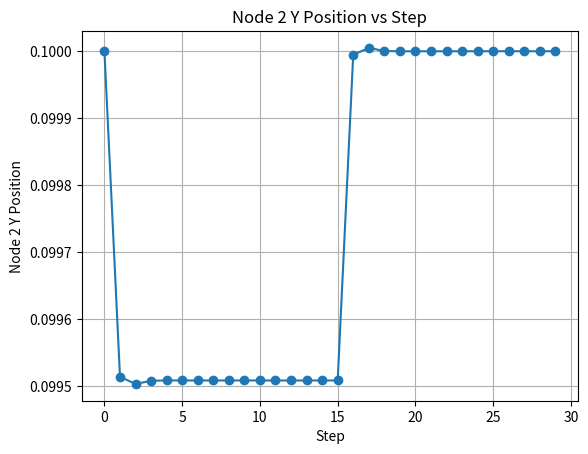

The matplotlib source for this figure:
import numpy as np
import matplotlib.pyplot as plt  # Importing matplotlib for plotting

# ----------------------------
# Material
# ----------------------------
E = 7e8
nu = 0.33
mu = E / (2*(1+nu))
lam = E*nu/((1+nu)*(1-2*nu))
rho0 = 2700.0


# ----------------------------
# Quadrature (4-pt symmetric, positive weights)
# Exact for quadratics on the reference tetra
# ----------------------------
#def tet4pt_quadrature():
#    a = 0.58541020
#    b = 0.13819660
#    pts_bary = np.array([
#        [a, b, b, b],
#        [b, a, b, b],
#        [b, b, a, b],
#        [b, b, b, a]
#    ])
    # (xi, eta, zeta) := (L2, L3, L4) in your notation
#    pts_xyz = pts_bary[:, 1:4]
    # weights sum to 1/6 (volume of reference tetra)
#    w = np.ones(4) * (1.0/24.0)
#    return pts_xyz, pts_bary, w

def tet5pt_quadrature():
    """
    5-point quadrature rule for tetrahedron (Keast, degree-3 exactness).
    One centroid point with negative weight, four symmetric off-centroid points
    with positive weights. Weights sum to 1/6 (reference tetra volume).
    Returns:
        pts_xyz : (5,3) parent coords (xi,eta,zeta)
        pts_bary: (5,4) barycentric coords (L1..L4)
        w       : (5,) quadrature weights
    """
    # Centroid
    Lc = np.array([0.25, 0.25, 0.25, 0.25])

    # Four symmetric off-centroid points
    a = 0.5
    b = 1.0/6.0
    pts_bary = np.array([
        Lc,
        [a, b, b, b],
        [b, a, b, b],
        [b, b, a, b],
        [b, b, b, a]
    ])

    # Quadrature weights (Keast 5-point rule)
    w = np.array([-4.0/5.0, 9.0/20.0, 9.0/20.0, 9.0/20.0, 9.0/20.0]) * (1.0/6.0)

    # (xi, eta, zeta) = (L2, L3, L4)
    pts_xyz = pts_bary[:, 1:4]
    return pts_xyz, pts_bary, w



# ----------------------------
# Shape functions & gradients (TET10)
# xi,eta,zeta are parent coords with L2=xi,L3=eta,L4=zeta and L1=1-xi-eta-zeta
# ----------------------------
def tet10_shape_functions(xi, eta, zeta):
    L2, L3, L4 = xi, eta, zeta
    L1 = 1.0 - xi - eta - zeta
    N = np.zeros(10)
    # vertices
    N[0] = L1*(2*L1-1)
    N[1] = L2*(2*L2-1)
    N[2] = L3*(2*L3-1)
    N[3] = L4*(2*L4-1)
    # edge mids
    N[4] = 4*L1*L2
    N[5] = 4*L2*L3
    N[6] = 4*L1*L3
    N[7] = 4*L1*L4
    N[8] = 4*L2*L4
    N[9] = 4*L3*L4
    return N


def tet10_shape_function_gradients(xi, eta, zeta):
    L2, L3, L4 = xi, eta, zeta
    L1 = 1.0 - xi - eta - zeta
    L = [L1, L2, L3, L4]

    # dL/d(xi,eta,zeta)
    dL = np.array([
        [-1, -1, -1],  # dL1
        [1,  0,  0],  # dL2
        [0,  1,  0],  # dL3
        [0,  0,  1],  # dL4
    ])

    N = np.zeros(10)
    dN_dxi = np.zeros((10, 3))

    # vertices
    for i in range(4):
        N[i] = L[i]*(2*L[i]-1)
        dN_dxi[i, :] = (4*L[i]-1)*dL[i, :]

    # edges: (1-2),(2-3),(1-3),(1-4),(2-4),(3-4) in 0-based L indices
    edges = [(0, 1), (1, 2), (0, 2), (0, 3), (1, 3), (2, 3)]
    for k, (i, j) in enumerate(edges, start=4):
        N[k] = 4*L[i]*L[j]
        dN_dxi[k, :] = 4*(L[i]*dL[j, :] + L[j]*dL[i, :])

    return N, dN_dxi


# ----------------------------
# Precompute reference (grad_N, detJ, weight) for internal force integration
# ----------------------------
def tet10_precompute_reference(X_nodes):
    pts_xyz, _, w = tet5pt_quadrature()
    out = []
    for q, (xi, eta, zeta) in enumerate(pts_xyz):
        N, dN_dxi = tet10_shape_function_gradients(xi, eta, zeta)

        # Build reference Jacobian J = sum_a X_a ⊗ (∂N_a/∂ξ)
        J = np.zeros((3, 3))
        for a in range(10):
            J += np.outer(X_nodes[a], dN_dxi[a])

        detJ = np.linalg.det(J)

        # Map gradients to reference space: grad_N = J^{-T} * dN_dxi
        grad_N = np.zeros((10, 3))
        JT = J.T
        for a in range(10):
            grad_N[a, :] = np.linalg.solve(JT, dN_dxi[a])

        out.append({"N": N, "grad_N": grad_N, "detJ": detJ, "w": w[q]})
    return out


# ----------------------------
# Internal force (Total-Lagrangian, StVK)
# ----------------------------
def tet10_internal_force(x_nodes, pre, lam, mu):
    f = np.zeros((10, 3))
    for q in pre:
        grad_N = q["grad_N"]
        detJ = q["detJ"]
        wq = q["w"]

        # deformation gradient
        F = np.zeros((3, 3))
        for a in range(10):
            F += np.outer(x_nodes[a], grad_N[a])

        FtF = F.T @ F
        trFtF = np.trace(FtF)
        P = lam*(0.5*trFtF - 1.5)*F + mu*(F @ F.T @ F - F)

        dV = detJ * wq
        for a in range(10):
            f[a] += (P @ grad_N[a]) * dV
    return f

def assemble_external_force(num_nodes, force_node, F_node):
    """
    Assemble external point force at one node into the global RHS vector.

    Parameters:
      num_nodes  : number of nodes (10 for TET10)
      force_node : node index (0-based) where force is applied
      F_node     : np.array(3,), [Fx, Fy, Fz] external load

    Returns:
      f_ext : global external force vector (3*num_nodes,)
    """
    f_ext = np.zeros(3 * num_nodes)
    i = 3 * force_node
    f_ext[i:i+3] = F_node
    return f_ext



# ----------------------------
# Convenience: deformation gradients at each QP
# ----------------------------
def tet10_F_at_qpoints(x_nodes, pre):
    """Return list of F (3x3) at each quadrature point."""
    Fs = []
    for q in pre:
        grad_N = q["grad_N"]
        F = np.zeros((3, 3))
        for a in range(10):
            F += np.outer(x_nodes[a], grad_N[a])
        Fs.append(F)
    return Fs


# ----------------------------
# Volume and Mass (use |detJ| for volume/mass robustness)
# ----------------------------
def tet10_volume(X_nodes):
    pts_xyz, _, w = tet5pt_quadrature()
    V = 0.0
    for (xi, eta, zeta), wq in zip(pts_xyz, w):
        _, dN_dxi = tet10_shape_function_gradients(xi, eta, zeta)
        J = np.zeros((3, 3))
        for a in range(10):
            J += np.outer(X_nodes[a], dN_dxi[a])
        V += abs(np.linalg.det(J)) * wq
    return V


def tet10_lumped_mass_chrono(X_nodes, rho):
    V = tet10_volume(X_nodes)
    nodal_mass = rho * V / 10.0
    M30 = np.zeros((30, 30))
    for a in range(10):
        i = 3*a
        M30[i:i+3, i:i+3] = nodal_mass * np.eye(3)
    return M30, V


def tet10_consistent_mass(X_nodes, rho):
    """
    Compute consistent mass matrix for TET10 element.
    Returns:
      M30 (30x30) DOF mass matrix
      vol (float) element volume
    """
    pts_xyz, _, w = tet5pt_quadrature()
    Msc = np.zeros((10, 10))
    vol = 0.0

    for (xi, eta, zeta), wq in zip(pts_xyz, w):
        N, dN_dxi = tet10_shape_function_gradients(xi, eta, zeta)

        # Jacobian for volume
        J = np.zeros((3, 3))
        for a in range(10):
            J += np.outer(X_nodes[a], dN_dxi[a])

        dV = abs(np.linalg.det(J)) * wq
        Msc += rho * np.outer(N, N) * dV
        vol += dV

    # Expand to 30x30 with 3 DOFs/node
    M30 = np.zeros((30, 30))
    for i in range(10):
        for j in range(10):
            block = Msc[i, j] * np.eye(3)
            M30[3*i:3*i+3, 3*j:3*j+3] = block

    return M30, vol


# ----------------------------
# Simple geometry: unit-ish TET10 (scaled 0.1)
# ----------------------------
def make_unit_tet10():
    Xv = np.array([
        [0.0, 0.0, 0.0],
        [0.1, 0.0, 0.0],
        [0.0, 0.1, 0.0],
        [0.0, 0.0, 0.1],
    ])
    mids = []
    for (i, j) in [(0, 1), (1, 2), (0, 2), (0, 3), (1, 3), (2, 3)]:
        mids.append(0.5*(Xv[i]+Xv[j]))
    Xe = np.vstack([Xv, np.array(mids)])  # (10,3)
    base_vertex_idx = [0, 1, 2]
    base_mid_idx = [4, 5, 6]
    tip_idx = 3
    fixed_nodes = base_vertex_idx + base_mid_idx
    return Xe, tip_idx, fixed_nodes


def constraint(q):
    """
    Constrain nodes 1, 2, and 4 to their initial reference positions.
    Each node contributes 3 constraints (x,y,z).
    """
    c = np.zeros(9)

    # Node 1 (index 0)
    # fixed at (0,0,0)
    c[0] = q[0] - 0.0
    c[1] = q[1] - 0.0
    c[2] = q[2] - 0.0

    # Node 2 (index 1)
    # fixed at (0.1,0,0)
    c[3] = q[3] - 0.1
    c[4] = q[4] - 0.0
    c[5] = q[5] - 0.0

    # Node 4 (index 3)
    # fixed at (0,0,0.1)
    c[6] = q[9]  - 0.0
    c[7] = q[10] - 0.0
    c[8] = q[11] - 0.1

    return c


def constraint_jacobian(q):
    """
    Jacobian of constraints w.r.t q.
    9 constraints × len(q) DOFs.
    """
    J = np.zeros((9, len(q)))

    # Node 1
    J[0, 0] = 1
    J[1, 1] = 1
    J[2, 2] = 1

    # Node 2
    J[3, 3] = 1
    J[4, 4] = 1
    J[5, 5] = 1

    # Node 4
    J[6, 9]  = 1
    J[7, 10] = 1
    J[8, 11] = 1

    return J

if __name__ == "__main__":
    X_nodes, tip_idx, fixed_nodes = make_unit_tet10()
    x_nodes = X_nodes.copy()

    # --- Precompute reference data for internal forces / F ---
    pre = tet10_precompute_reference(X_nodes)

    # --- Deformation gradients at initial configuration ---
    Fs = tet10_F_at_qpoints(x_nodes, pre)
    print("\nDeformation gradient F at each quadrature point (initial config):")
    for k, F in enumerate(Fs):
        print(f"QP {k}:")
        print(F)
        print("||F - I||_F =", np.linalg.norm(F - np.eye(3)))
        print("-"*40)

    # --- Internal force at initial configuration ---
    f0 = tet10_internal_force(x_nodes, pre, lam, mu)
    print("\nInternal force at initial configuration (should be ~0):")
    print(f0)
    print("Max nodal force norm:", np.linalg.norm(f0, axis=1).max())

    # --- Chrono-style equal-share (30×30) ---
    #M30_chrono, V2 = tet10_lumped_mass_chrono(X_nodes, rho0)
    M30_consistent, V1 = tet10_consistent_mass(X_nodes, rho0)
    #print("\nChrono-style equal-share lumped mass matrix (30x30):")
    #print(M30_chrono)

    print("\nConsistent mass matrix (30x30):")
    print(M30_consistent)

    # --- Sanity checks ---
    #print("trace(M30_chrono) =", np.trace(M30_chrono))
    #print("Total mass (chrono)  =", M30_chrono.sum())

    print("trace(M30_consistent) =", np.trace(M30_consistent))
    print("Total mass (consistent)  =", M30_consistent.sum())


    time_step = 1e-3
    rho_bb = 1e14  # Augmented Lagrangian penalty parameter

    # --- Build mass matrix ---
    M30_consistent, V = tet10_consistent_mass(X_nodes, rho0)

    # Flatten mass to (30,30) DOF form
    M_full = M30_consistent.copy()

    # --- Internal & external force ---
    f_int0 = tet10_internal_force(x_nodes, pre, lam, mu).flatten()
    F_node = np.array([0.0, -1000.0, 0.0])  # Force at tip node
    f_ext0 = assemble_external_force(10, 2, F_node)

    # --- ALM+Nesterov wrapper ---
    def alm_nesterov_step(v_guess, lam_guess, v_prev, q_prev, M, f_int_func, f_ext, h, rho_bb):
        v = v_guess.copy()
        lam = lam_guess.copy()

        max_outer = 5
        max_inner = 500
        alpha = 1e-6  # fixed step size

        for outer_iter in range(max_outer):
            def grad_L(v_loc):
                qA = q_prev + h * v_loc
                x_new = qA[0::3]; y_new = qA[1::3]; z_new = qA[2::3]
                f_int_dyn = f_int_func(np.column_stack([x_new,y_new,z_new]))
                g_mech = (M @ (v_loc - v_prev)) / h - (-f_int_dyn.flatten() + f_ext)
                J = constraint_jacobian(qA)
                cA = constraint(qA)
                return g_mech + h*(J.T @ (lam + rho_bb*cA))

            v_k   = v.copy()
            v_km1 = v.copy()
            t     = 1.0

            v_k_prev = None
            for inner_iter in range(max_inner):
                t_next = 0.5*(1+np.sqrt(1+4*t*t))
                beta   = (t-1)/t_next
                y = v_k + beta*(v_k - v_km1)
                g = grad_L(y)
                gnorm = np.linalg.norm(g)
                v_next = y - alpha*g

                # Print every 20 steps
                if inner_iter % 20 == 0:
                    print(f"[inner {inner_iter}] ||g||={gnorm:.3e}")

                # Check convergence (skip first iteration)
                if v_k_prev is not None and np.linalg.norm(v_next - v_k_prev) < 1e-6:
                    print(f"[inner {inner_iter}] ||g||={gnorm:.3e} (stop)")
                    v_k = v_next
                    break

                v_k_prev = v_k.copy()
                v_km1, v_k, t = v_k, v_next, t_next

            v = v_k
            qA = q_prev + h*v
            cA = constraint(qA)
            lam += rho_bb*cA
            print(f">>>>> OUTER {outer_iter}: ||c||={np.linalg.norm(cA):.3e}")

        return v, lam

    # --- Simulation loop ---
    Nt = 30
    q_prev = x_nodes.flatten()
    v_prev = np.zeros_like(q_prev)
    v_guess = v_prev.copy()
    lam_guess = np.zeros(constraint(q_prev).shape)

    node2_y = []  # List to store y position of node 2

    for step in range(Nt):
        if step > 15 or step == 0:
            f_ext0[3*2 + 1] = 0.0  # Remove force after step 15
        else:
            f_ext0[3*2 + 1] = -1000.0
        v_res, lam_res = alm_nesterov_step(v_guess, lam_guess, v_prev, q_prev, 
                                           M_full, lambda x: tet10_internal_force(x, pre, lam, mu),
                                           f_ext0, time_step, rho_bb=1e10)

        v_guess, lam_guess = v_res.copy(), lam_res.copy()
        q_new = q_prev + time_step * v_guess

        # Update nodal positions
        for i in range(10):
            x_nodes[i] = q_new[3*i:3*i+3]

        # Print position of node 2
        print(f"Step {step}: Node 2 position = {x_nodes[2]}")
        node2_y.append(x_nodes[2, 1])  # Save y position

        q_prev = q_new.copy()
        v_prev = v_guess.copy()

    # Plot after simulation
    plt.plot(range(Nt), node2_y, marker='o')
    plt.xlabel("Step")
    plt.ylabel("Node 2 Y Position")
    plt.title("Node 2 Y Position vs Step")
    plt.grid(True)
    plt.show()
